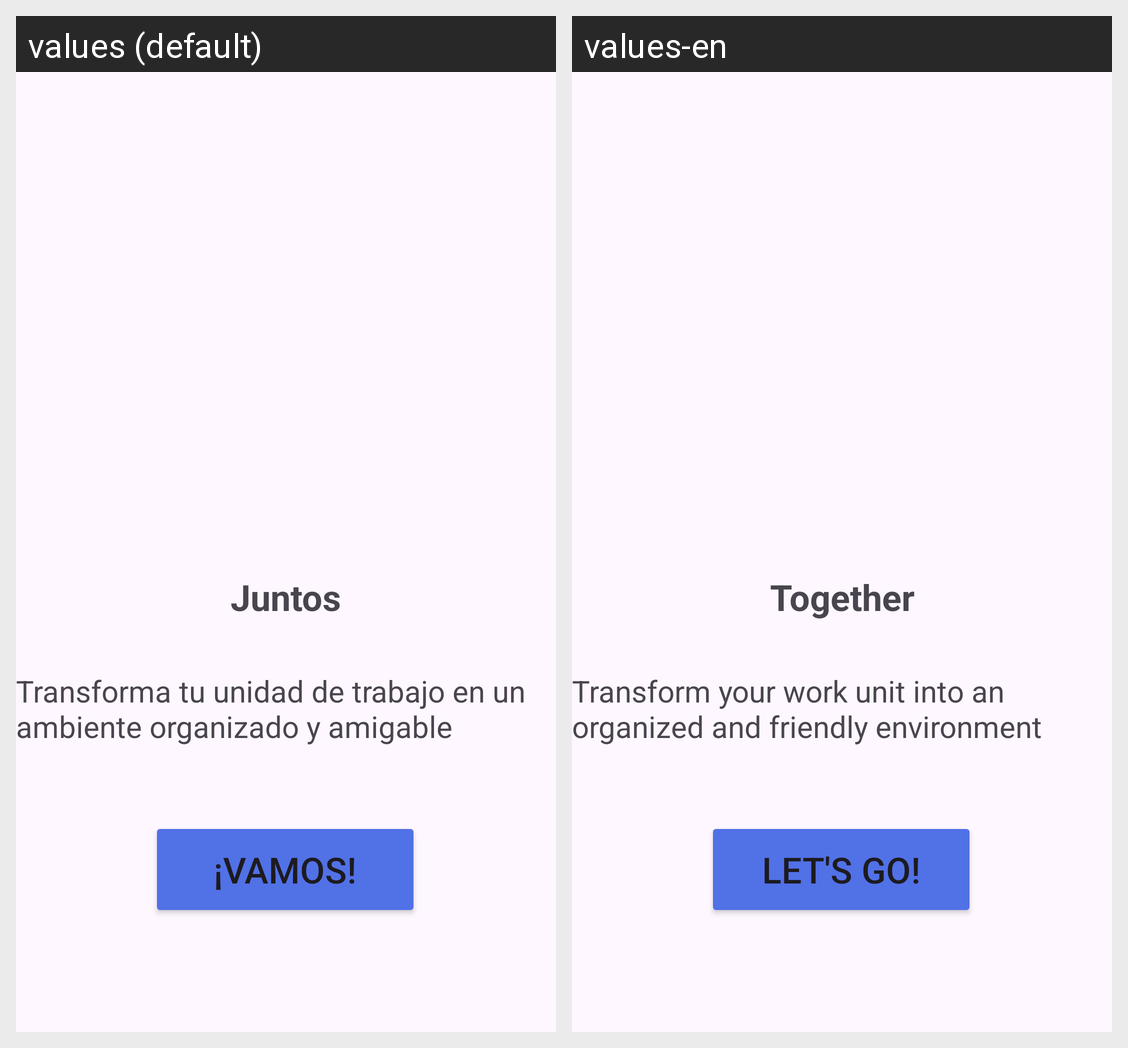

Strings drawn on this Android screen and how each of the app's shown locales translates them:
Android screen res/layout/activity_welcome.xml rendered under 2 locales, left to right: values (default), values-en. Device: Nexus 5 (rendered at 1080×1920; each locale shown at half size, 540×960, under a caption strip naming it); theme Theme.Juntos.
Strings drawn on this screen, with the default value and each locale's value (text and hints the layout hard-codes, and strings that could not be matched under every locale, appear in the picture but are not listed):

txt_juntos
  values: Juntos
  values-en: Together

txt_breveIntro
  values: Transforma tu unidad de trabajo en un ambiente organizado y amigable
  values-en: Transform your work unit into an organized and friendly environment

txt_vamos_btn
  values: ¡VAMOS!
  values-en: Let's Go!
